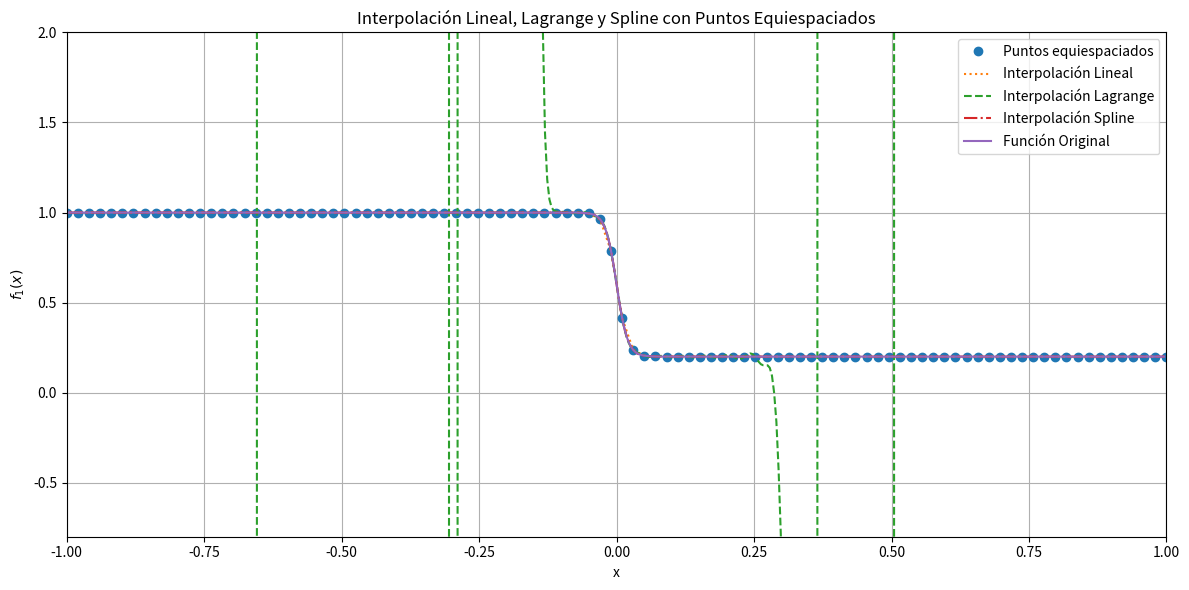

The script that saved this image:
import numpy as np
import matplotlib.pyplot as plt
from scipy.interpolate import lagrange, interp1d, CubicSpline

""" ANALISIS DE METODOS EN INTERVALOR EQUIESPACIADOS """
# función f1
def f1(x):
    return -0.4 * np.tanh(50 * x) + 0.6

# Puntos equiespaciados
n_points = 100
x_eq = np.linspace(-1, 1, n_points)
y_eq = f1(x_eq)

# Puntos de evaluación INTERMEDIOS (que no coincidan con los NODOS)
puntosIntermedios = np.linspace(-1, 1, 500)
puntosIntermedios = np.setdiff1d(puntosIntermedios, x_eq)  # Excluir los nodos de interpolación
y_intermedios = f1(puntosIntermedios)

# Interpolaciones
lagrangeInterpol = lagrange(x_eq, y_eq)
linealInterpol = interp1d(x_eq, y_eq, kind='linear')
splineInterpol = CubicSpline(x_eq, y_eq)

# para evaluar errores relativos
eLineal = []  
eLagrange = []
eSpline = []

for x in puntosIntermedios:
    eLagrange.append(abs(f1(x) - lagrangeInterpol(x)) / f1(x))
    eLineal.append(abs(f1(x) - linealInterpol(x)) / f1(x))
    eSpline.append(abs(f1(x) - splineInterpol(x)) / f1(x))

# Calculamos la mediana de los errores relativos de la interpolación
errorLagrange = np.median(eLagrange)
errorLineal = np.median(eLineal)
errorSpline = np.median(eSpline)
print(f"Cantidad de nodos usados para interpolar: ", n_points)
print(f"Error mediano de interpolación Lagrange:", errorLagrange)
print(f"Error mediano de interpolación Lineal:", errorLineal)
print(f"Error mediano de interpolación Spline:", errorSpline)

# Puntos nuevos para la evaluación
y_linear_intermedios = linealInterpol(puntosIntermedios)
y_lagrange_intermedios = lagrangeInterpol(puntosIntermedios)
y_spline_intermedios = splineInterpol(puntosIntermedios)

# Mostrar los resultados en un gráfico
plt.figure(figsize=(12, 6))

# Puntos equiespaciados
plt.plot(x_eq, y_eq, 'o', label='Puntos equiespaciados')
plt.plot(puntosIntermedios, y_linear_intermedios, ':', label='Interpolación Lineal')
plt.plot(puntosIntermedios, y_lagrange_intermedios, '--', label='Interpolación Lagrange')
plt.plot(puntosIntermedios, y_spline_intermedios, '-.', label='Interpolación Spline')
plt.plot(puntosIntermedios, y_intermedios, '-', label='Función Original')
plt.legend()
plt.title('Interpolación Lineal, Lagrange y Spline con Puntos Equiespaciados')
plt.xlabel('x')
plt.ylabel('$f_1(x)$')
plt.grid(True)

print("Puntos de interpolación equiespaciados:", x_eq)

# Ajustar la escala del gráfico
plt.ylim(min(y_intermedios) - 1, max(y_intermedios) + 1)
plt.xlim(-1, 1)

plt.tight_layout()
plt.show()



"""
COMPARACION ERRORES:

Cantidad de nodos usados para interpolar:  2
Error mediano de interpolación Lagrange: 0.3246492949657289
Error mediano de interpolación Lineal: 0.3246492949657289
Error mediano de interpolación Spline: 0.3246492949657289
- error es mayor en todos pero es parejo

Cantidad de nodos usados para interpolar:  5
Error mediano de interpolación Lagrange: 0.1920038388918091
Error mediano de interpolación Lineal: 0.002404809619238446
Error mediano de interpolación Spline: 0.1920038388918098
- mejora muy rapidamente lineal (todos se achican)

Cantidad de nodos usados para interpolar:  10
Error mediano de interpolación Lagrange: 0.31406663706823446
Error mediano de interpolación Lineal: 1.0547118733938995e-15
Error mediano de interpolación Spline: 0.027711353961269176
- lineal mejora mucho, spline mejora bastante, lagrange empieza a empeorar

Cantidad de nodos usados para interpolar:  20
Error mediano de interpolación Lagrange: 0.4881649714402162
Error mediano de interpolación Lineal: 0.0
Error mediano de interpolación Spline: 0.0005667519379985027
- lineal funciona muy bien, spline tambien, lagrange sigue empeorando

Cantidad de nodos usados para interpolar:  40
Error mediano de interpolación Lagrange: 1.6242023826716987
Error mediano de interpolación Lineal: 0.0
Error mediano de interpolación Spline: 4.78766336783898e-07
- lagrange subio un monton, lineal sigue bajo, spline tmb 

Cantidad de nodos usados para interpolar:  100
Error mediano de interpolación Lagrange: 2.1004561978636892e+16
Error mediano de interpolación Lineal: 0.0
Error mediano de interpolación Spline: 1.387778780781446e-16

Interpolación Lineal:
Funciona muy bien con un número creciente de nodos.
El error mediano es extremadamente bajo o cero a partir de 10 nodos.
Recomendado para la mayoría de los casos debido a su simplicidad y precisión.

Interpolación Spline:
Mejora significativamente con más nodos.
El error mediano es muy bajo a partir de 10 nodos.
Recomendado cuando se necesita una interpolación suave y precisa.

Interpolación de Lagrange:
Empieza a empeorar con un número creciente de nodos.
No recomendado para un gran número de nodos debido a la inestabilidad y el aumento del error.

La interpolación lineal es la mejor opción debido a su simplicidad y precisión. 
La interpolación spline es una excelente alternativa cuando se necesita una interpolación más suave. 
La interpolación de Lagrange no es recomendada para un gran número de nodos debido a su inestabilidad y aumento del error.

"""